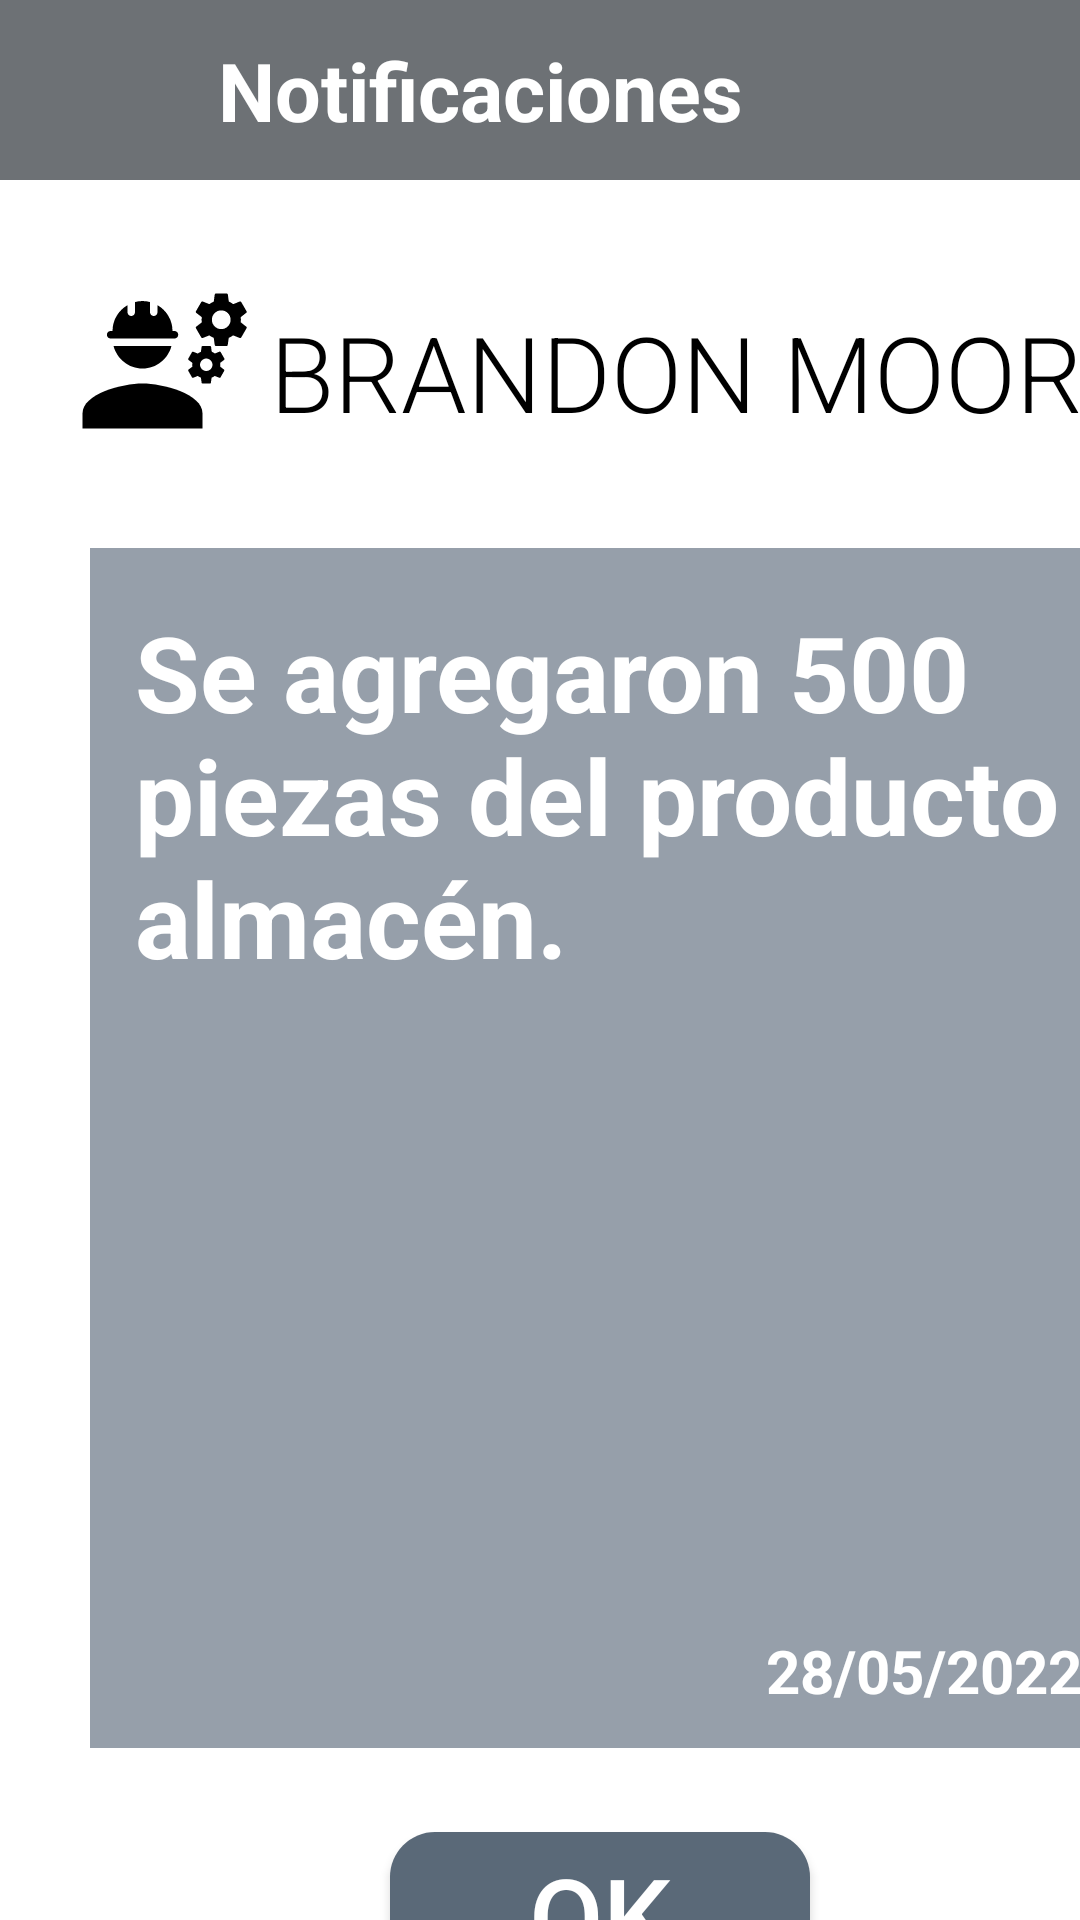

This screen was rendered from an Android layout file. Write that file and the resources it references.
<!-- AndroidManifest.xml: application theme Theme.AppCompat.NoActionBar -->
<!-- res/layout/activity_notificaciones2.xml -->
<?xml version="1.0" encoding="utf-8"?>
<LinearLayout
    xmlns:android="http://schemas.android.com/apk/res/android"
    xmlns:app="http://schemas.android.com/apk/res-auto"
    xmlns:tools="http://schemas.android.com/tools"
    android:layout_width="match_parent"
    android:layout_height="match_parent"
    android:background="@color/white"
    android:orientation="vertical"
    tools:context=".Notificaciones2">

    <LinearLayout
        android:layout_width="412dp"
        android:layout_height="60dp"
        android:background="#6D7175"
        android:orientation="horizontal">

        <TextView
            android:layout_width="320dp"
            android:layout_height="60dp"
            android:text="Notificaciones"
            android:gravity="center"
            android:textSize="27sp"
            android:textStyle="bold"
            android:textColor="#FFFFFF"/>
    </LinearLayout>

    <LinearLayout
        android:layout_width="40dp"
        android:layout_height="40dp"
        android:layout_marginLeft="15dp"
        android:layout_marginTop="-50dp"
        android:background="@drawable/icon_back">
    </LinearLayout>

    <LinearLayout
        android:layout_width="60dp"
        android:layout_height="60dp"
        android:layout_marginTop="40dp"
        android:layout_marginLeft="25dp"
        android:background="@drawable/icon_employee_notificaciones2"/>

    <TextView
        android:layout_width="300dp"
        android:layout_height="40dp"
        android:layout_marginTop="-50dp"
        android:layout_marginLeft="90dp"
        android:text="BRANDON MOORE"
        android:fontFamily="sans-serif-light"
        android:textSize="35sp"
        android:textColor="#000000"/>

    <LinearLayout
        android:layout_width="350dp"
        android:layout_height="400dp"
        android:layout_marginTop="42dp"
        android:layout_marginLeft="30dp"
        android:background="#969FAA">

        <TextView
            android:layout_width="320dp"
            android:layout_height="130dp"
            android:layout_marginTop="18dp"
            android:layout_marginLeft="15dp"
            android:text="Se agregaron 500 piezas del producto almacén."
            android:textColor="@color/white"
            android:textSize="35sp"
            android:textStyle="bold"/>

        <TextView
            android:layout_width="110dp"
            android:layout_height="25dp"
            android:layout_marginTop="345dp"
            android:layout_marginLeft="-110dp"
            android:text="28/05/2022"
            android:textSize="20sp"
            android:textColor="@color/white"
            android:textStyle="bold"/>

    </LinearLayout>

    <Button
        android:layout_width="140dp"
        android:layout_height="55dp"
        android:layout_marginTop="28dp"
        android:layout_marginLeft="130dp"
        android:text="Ok"
        android:textSize="36sp"
        android:textColor="@color/white"
        android:background="@drawable/boton_fondo_detalles"
        tools:ignore="TouchTargetSizeCheck"/>

    <LinearLayout
        android:layout_width="60dp"
        android:layout_height="60dp"
        android:layout_marginTop="-8dp"
        android:layout_marginLeft="328dp"
        android:background="@drawable/icon_delete_notificaciones1"/>

</LinearLayout>
<!-- resources referenced by this layout -->
<resources>
  <color name="white">#FFFFFFFF</color>
  <!-- drawable boton_fondo_detalles (drawable) -->
  <?xml version="1.0" encoding="utf-8"?>
  <shape xmlns:android="http://schemas.android.com/apk/res/android">
      <gradient
          android:startColor="#5A6978"
          android:endColor="#5A6978"/>
      <corners android:radius="15dp"/>
  
  </shape>
  <!-- drawable icon_delete_notificaciones1 (drawable) -->
  <vector android:height="60dp" android:tint="#6D7175"
      android:viewportHeight="24" android:viewportWidth="24"
      android:width="60dp" xmlns:android="http://schemas.android.com/apk/res/android">
      <path android:fillColor="@android:color/white" android:pathData="M6,19c0,1.1 0.9,2 2,2h8c1.1,0 2,-0.9 2,-2V7H6v12zM19,4h-3.5l-1,-1h-5l-1,1H5v2h14V4z"/>
  </vector>
  <!-- drawable icon_employee_notificaciones2: vector/xml drawable (drawable, 2874 chars, omitted) -->
</resources>
